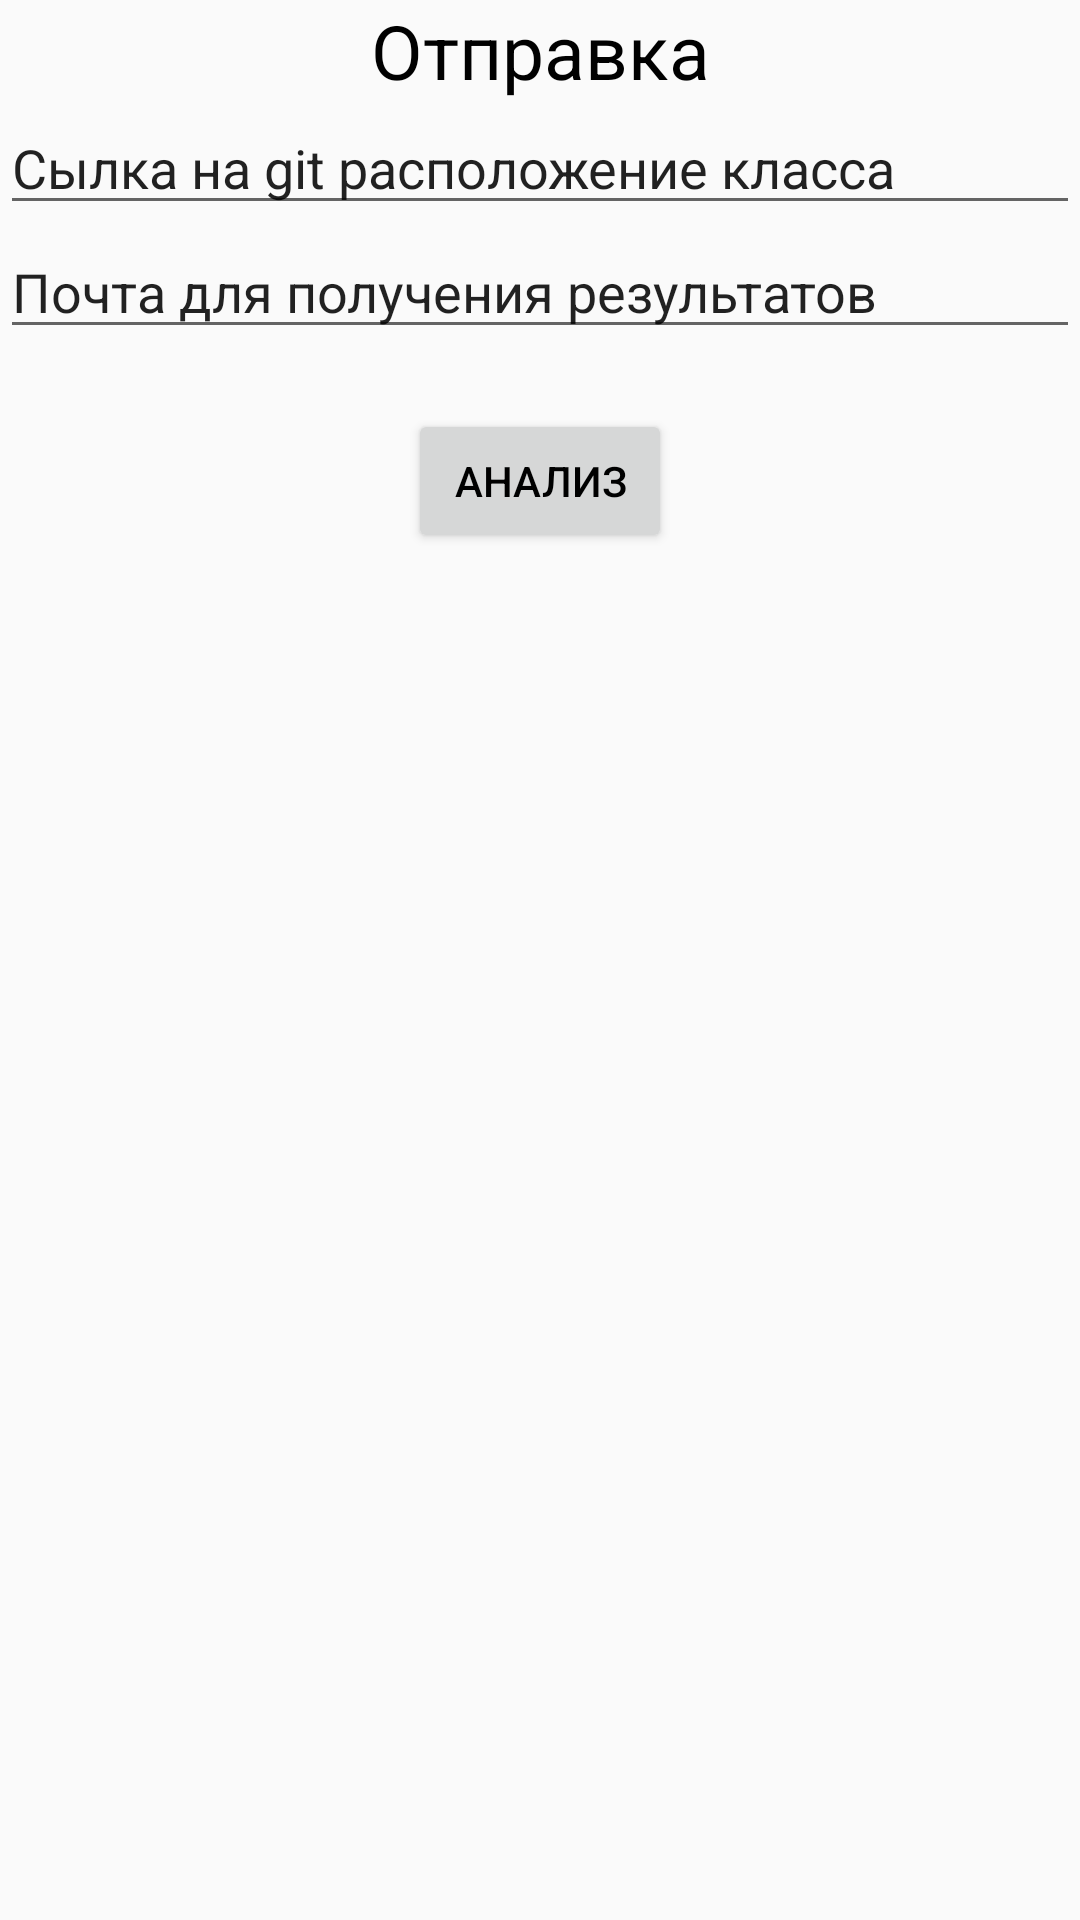

Produce the Android XML layout that renders to this screen, including the resource entries it uses.
<!-- AndroidManifest.xml: application theme AppTheme -->
<!-- res/layout/activity_query.xml -->
<?xml version="1.0" encoding="utf-8"?>
<LinearLayout xmlns:android="http://schemas.android.com/apk/res/android"
    android:layout_width="match_parent"
    android:layout_height="match_parent"
    android:orientation="vertical" >

    <TextView
        android:layout_width="match_parent"
        android:layout_height="wrap_content"
        android:layout_gravity="center"
        android:gravity="center"
        android:text="Отправка"
        android:textAppearance="@style/TextAppearance.AppCompat.Headline"
        android:textSize="25sp"/>

    <EditText
        android:layout_width="match_parent"
        android:layout_height="wrap_content"
        android:ems="10"
        android:inputType="textPersonName"
        android:text="Сылка на git расположение класса" />
    <EditText
        android:layout_width="match_parent"
        android:layout_height="wrap_content"
        android:ems="10"
        android:inputType="textPersonName"
        android:text="Почта для получения результатов" />
    <Button
        android:layout_width="wrap_content"
        android:layout_height="wrap_content"
        android:layout_gravity="center"
        android:layout_marginTop="20dp"
        android:text="Анализ" />
</LinearLayout>
<!-- resources referenced by this layout -->
<resources>
  <style name="AppTheme" parent="Theme.AppCompat.Light.DarkActionBar">
  
          <item name="colorPrimary">@color/colorPrimary</item>
          <item name="colorPrimaryDark">@color/colorPrimaryDark</item>
          <item name="colorAccent">@color/colorAccent</item>
          <item name="android:textColor">@color/colorBlack</item>
      </style>
  <color name="colorPrimary">#DCE775</color>
  <color name="colorPrimaryDark">#D4E157</color>
  <color name="colorAccent">#CDDC39</color>
  <color name="colorBlack">#000000</color>
</resources>
